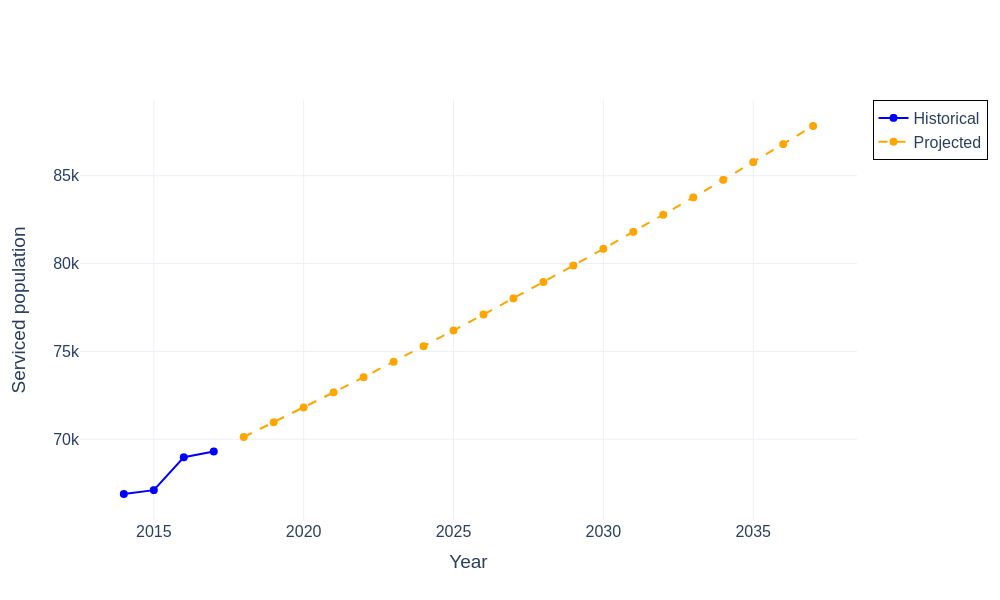

Values plotted in this chart, from the file beside it:
Year, Serviced Population, Series, Applied_annual_growth_rate_percent
2014, 66880, Historical, 1.192
2015, 67100, Historical, 1.192
2016, 68970, Historical, 1.192
2017, 69300, Historical, 1.192
2018, 70126, Projected, 1.192
2019, 70962, Projected, 1.192
2020, 71808, Projected, 1.192
2021, 72663, Projected, 1.192
2022, 73529, Projected, 1.192
2023, 74406, Projected, 1.192
2024, 75293, Projected, 1.192
2025, 76190, Projected, 1.192
2026, 77098, Projected, 1.192
2027, 78017, Projected, 1.192
2028, 78947, Projected, 1.192
2029, 79888, Projected, 1.192
2030, 80840, Projected, 1.192
2031, 81804, Projected, 1.192
2032, 82779, Projected, 1.192
2033, 83765, Projected, 1.192
2034, 84764, Projected, 1.192
2035, 85774, Projected, 1.192
2036, 86796, Projected, 1.192
2037, 87831, Projected, 1.192
